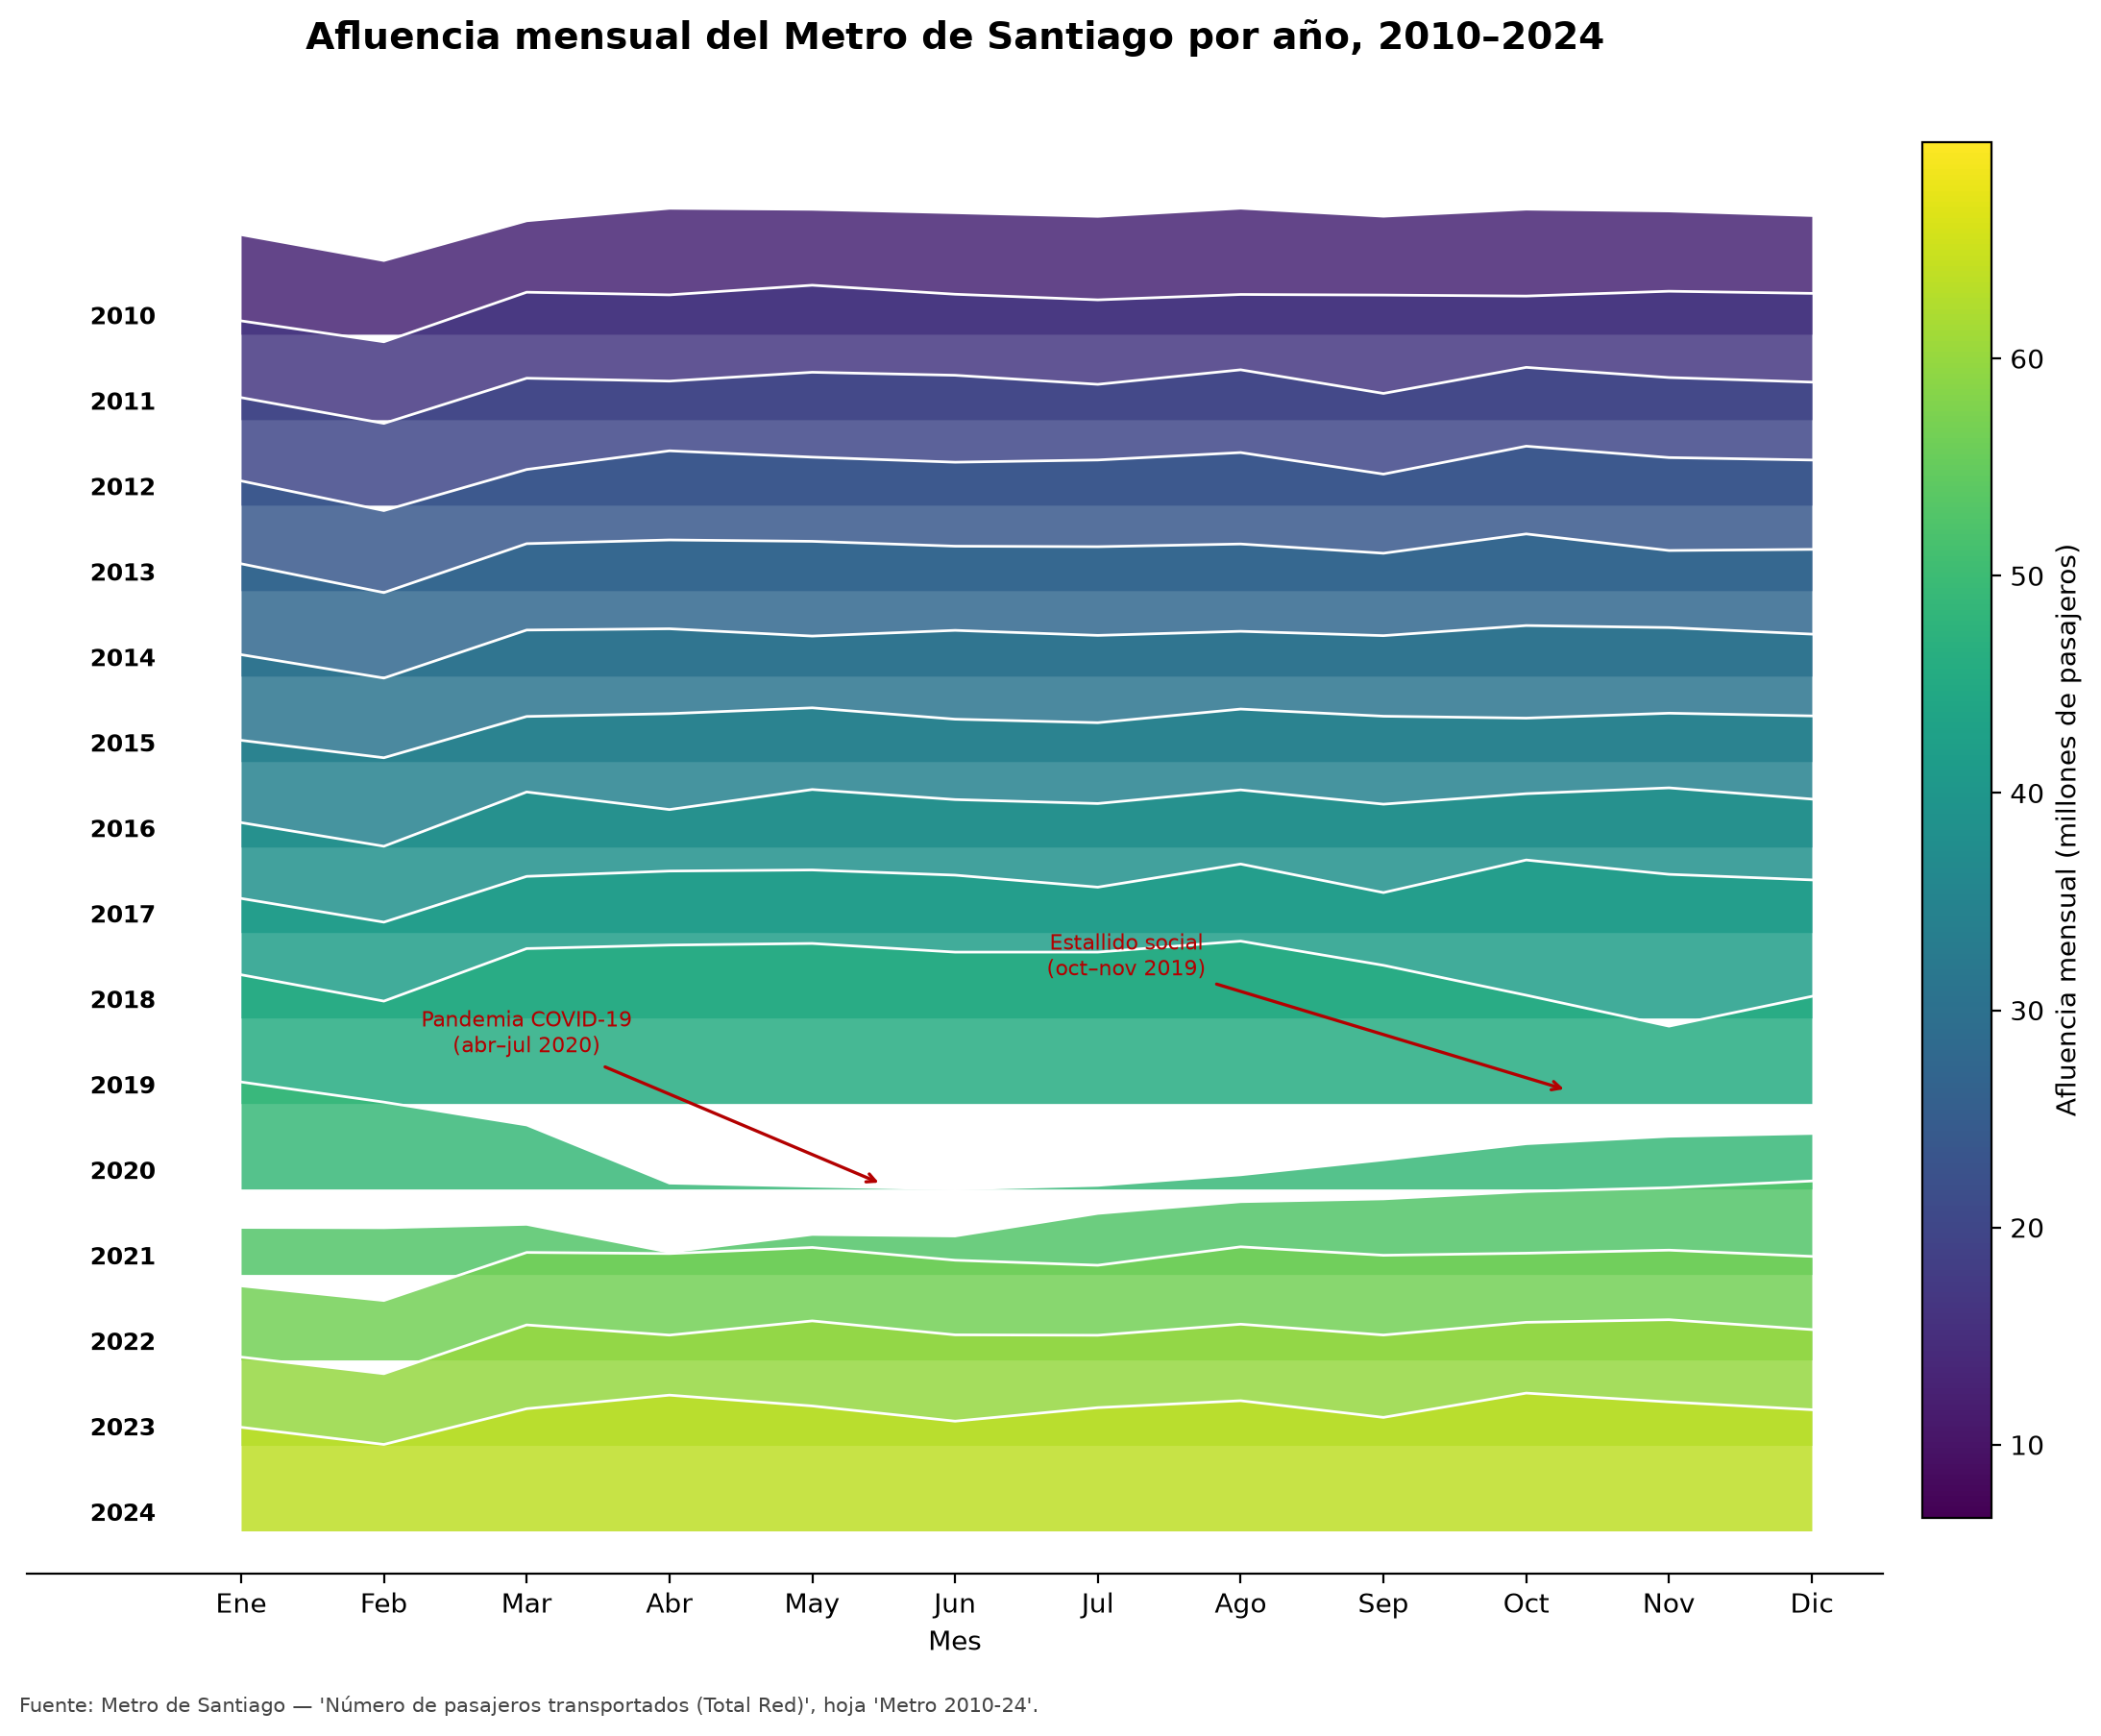

The script that saved this image:
# -*- coding: utf-8 -*-
"""
Ridgeline / Joyplot de afluencia mensual del Metro de Santiago (Total Red),
un perfil por año, 2010-2024.
Proyecto - Visualización de Datos (INF379), Grupo 06.
Autor: Joshua Serin.

Fuente de datos:
    "Número de pasajeros transportados (Total Red) por mes", Metro de Santiago.
    Archivo: data/raw/Datos Transporte.xlsx, hoja "Metro 2010-24".

Nota técnica:
    Aunque joypy figura en requirements.txt, esta versión está construida con
    matplotlib puro para evitar incompatibilidades de versión de joypy con
    matplotlib reciente. El tipo de gráfico es el mismo: un ridgeline (joyplot).

Uso:
    Ejecutar con el entorno que tiene instalado requirements.txt
    (pandas, numpy, matplotlib, openpyxl). Genera el PNG en esta misma carpeta.
"""

from pathlib import Path
import numpy as np
import pandas as pd
import matplotlib.pyplot as plt
from matplotlib import cm
from matplotlib.colors import Normalize

# --- Rutas robustas relativas a este archivo ----------------------------------
SCRIPT_DIR = Path(__file__).resolve().parent
REPO_ROOT = SCRIPT_DIR.parents[1]                  # visualizaciones/ -> Proyecto/ -> repo
EXCEL_PATH = REPO_ROOT / "data" / "raw" / "Datos Transporte.xlsx"
OUTPUT_PATH = SCRIPT_DIR / "ridgeline_afluencia_joshua.png"

MESES_CORTOS = ["Ene", "Feb", "Mar", "Abr", "May", "Jun",
                "Jul", "Ago", "Sep", "Oct", "Nov", "Dic"]


def cargar_datos(excel_path: Path) -> pd.DataFrame:
    """Devuelve una matriz año x mes (12 columnas) con afluencia en millones."""
    if not excel_path.exists():
        raise FileNotFoundError(
            f"No se encontró el Excel en:\n  {excel_path}\n"
            "Verifica que ejecutas el script dentro del repositorio del grupo."
        )

    df = pd.read_excel(excel_path, sheet_name="Metro 2010-24", header=3)
    df = df.dropna(axis=1, how="all")

    col_fecha = df.columns[0]          # 'Mes y año'
    col_total = "Total Red"

    df = df[df[col_fecha].notna()].copy()
    df["fecha"] = pd.to_datetime(df[col_fecha], errors="coerce")
    df = df[df["fecha"].notna()]
    df["anio"] = df["fecha"].dt.year
    df["mes"] = df["fecha"].dt.month

    # Matriz año x mes en millones de pasajeros
    matriz = (df.pivot_table(index="anio", columns="mes",
                             values=col_total, aggfunc="sum") / 1e6)
    return matriz.sort_index()


def graficar(matriz: pd.DataFrame, output_path: Path) -> None:
    anios = matriz.index.tolist()
    n = len(anios)
    x = np.arange(12)

    vmin, vmax = np.nanmin(matriz.values), np.nanmax(matriz.values)
    escala = 1.9          # cuánto se "estira" cada cresta (controla el solape)
    norm = Normalize(vmin=vmin, vmax=vmax)
    cmap = plt.get_cmap("viridis")

    fig, ax = plt.subplots(figsize=(11, 9))

    # 2010 arriba, 2024 abajo. Se dibuja de arriba hacia abajo para que los
    # años recientes (adelante) queden por encima (occlusión correcta).
    for i, anio in enumerate(anios):
        pos = (n - 1 - i)                  # línea base de la cresta
        vals = matriz.loc[anio].values.astype(float)
        altura = (vals - vmin) / (vmax - vmin) * escala
        color = cmap(0.1 + 0.8 * i / (n - 1))

        ax.fill_between(x, pos, pos + altura, color=color, alpha=0.85,
                        zorder=i, linewidth=0)
        ax.plot(x, pos + altura, color="white", linewidth=1.0, zorder=i)
        ax.text(-0.6, pos + 0.05, str(anio), ha="right", va="bottom",
                fontsize=9, fontweight="bold")

    # Anotaciones periodísticas sobre los dos hitos del periodo
    pos_2019 = n - 1 - anios.index(2019)
    pos_2020 = n - 1 - anios.index(2020)
    ax.annotate("Estallido social\n(oct–nov 2019)",
                xy=(9.3, pos_2019 + 0.15), xytext=(6.2, pos_2019 + 1.5),
                fontsize=8, color="#b30000", ha="center",
                arrowprops=dict(arrowstyle="->", color="#b30000", lw=1.2),
                zorder=n + 1)
    ax.annotate("Pandemia COVID-19\n(abr–jul 2020)",
                xy=(4.5, pos_2020 + 0.05), xytext=(2.0, pos_2020 + 1.6),
                fontsize=8, color="#b30000", ha="center",
                arrowprops=dict(arrowstyle="->", color="#b30000", lw=1.2),
                zorder=n + 1)

    # Ejes y estética
    ax.set_xticks(x)
    ax.set_xticklabels(MESES_CORTOS)
    ax.set_yticks([])
    ax.set_xlim(-1.5, 11.5)
    ax.set_ylim(-0.5, n + escala)
    for spine in ["left", "right", "top"]:
        ax.spines[spine].set_visible(False)
    ax.set_xlabel("Mes")

    # Barra de color (referencia de volumen)
    sm = cm.ScalarMappable(norm=norm, cmap=cmap)
    cb = fig.colorbar(sm, ax=ax, fraction=0.035, pad=0.02)
    cb.set_label("Afluencia mensual (millones de pasajeros)")

    ax.set_title("Afluencia mensual del Metro de Santiago por año, 2010–2024",
                 fontsize=14, fontweight="bold", pad=14)
    fig.text(0.01, 0.005,
             "Fuente: Metro de Santiago — 'Número de pasajeros transportados "
             "(Total Red)', hoja 'Metro 2010-24'.",
             fontsize=7.5, color="#444444")

    fig.tight_layout(rect=[0, 0.02, 1, 1])
    fig.savefig(output_path, dpi=200, bbox_inches="tight")
    print(f"Imagen guardada en:\n  {output_path}")


def main() -> None:
    matriz = cargar_datos(EXCEL_PATH)
    print("Años cargados:", matriz.index.tolist())
    print(f"Rango de afluencia: {np.nanmin(matriz.values):.1f} – "
          f"{np.nanmax(matriz.values):.1f} millones/mes")
    graficar(matriz, OUTPUT_PATH)


if __name__ == "__main__":
    main()
